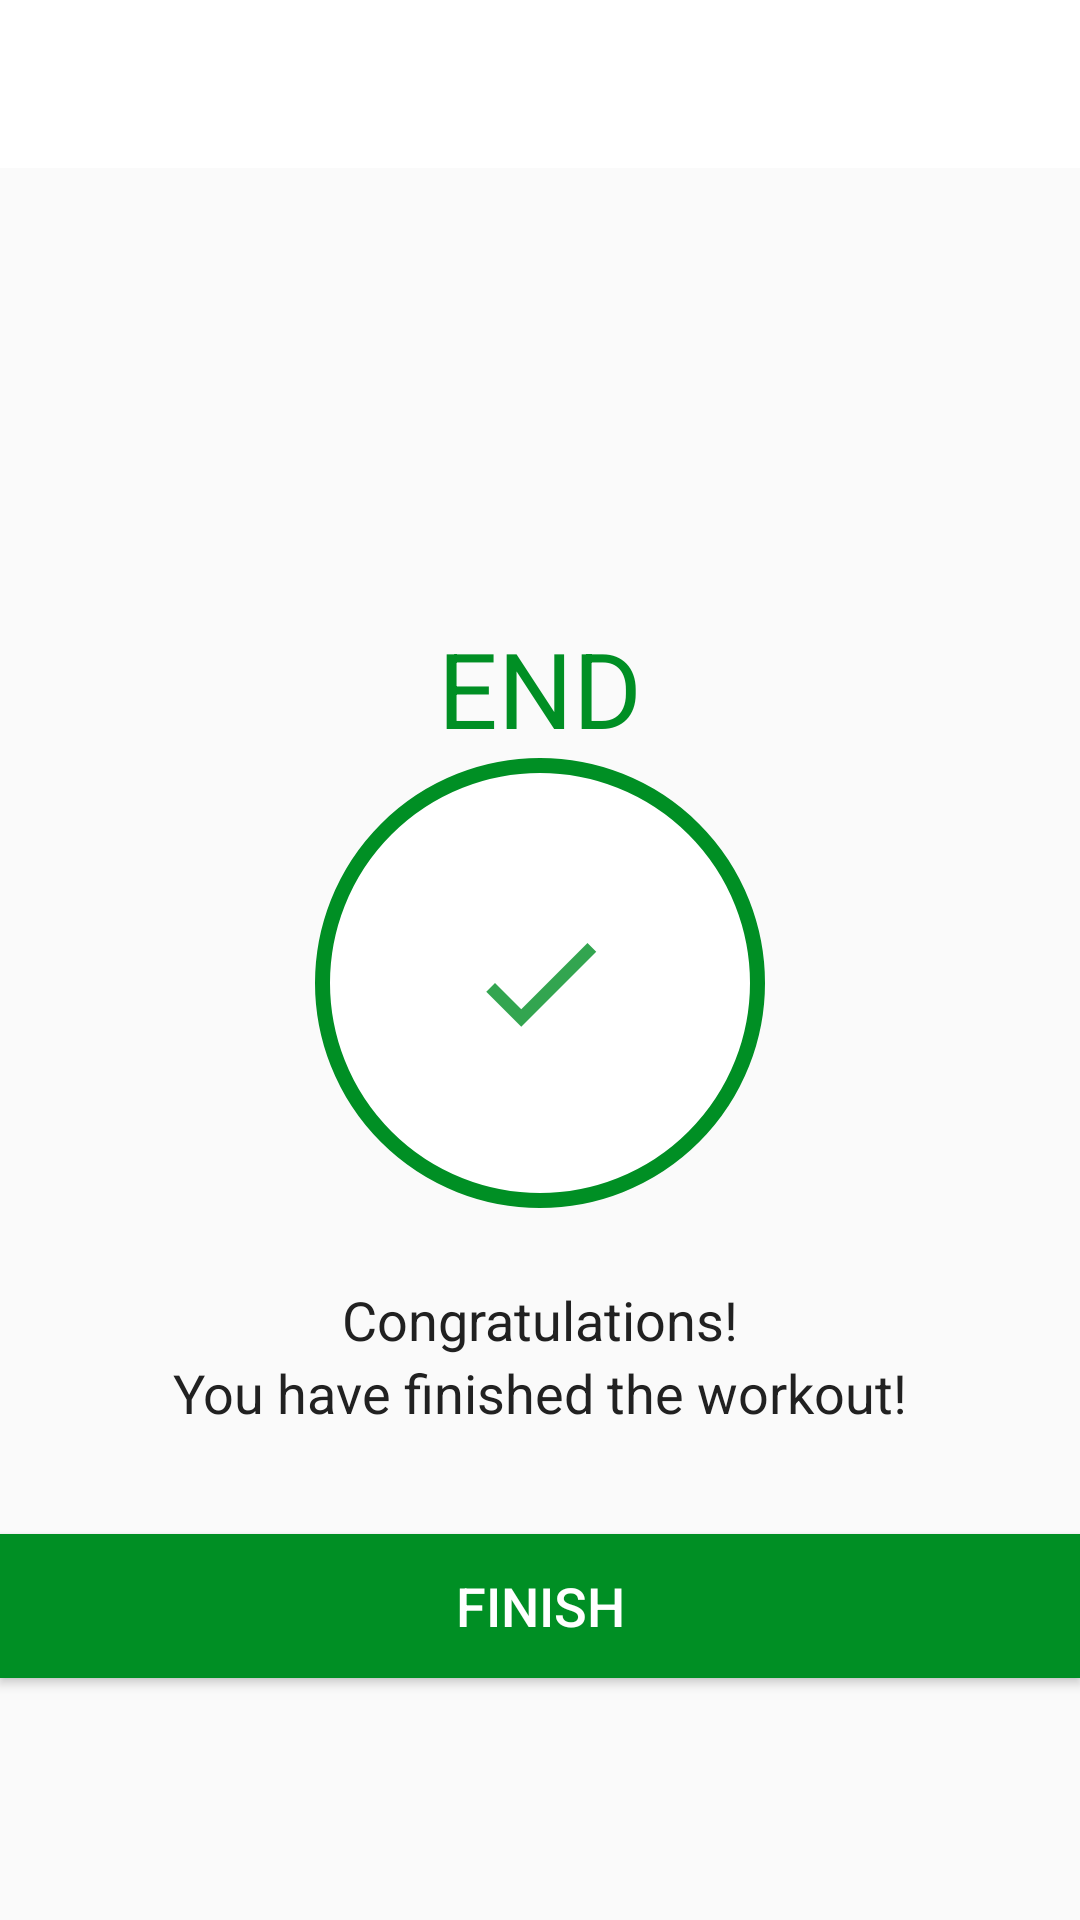

Android layout source for this screen:
<!-- AndroidManifest.xml: activity theme Theme.AppCompat.Light.NoActionBar -->
<!-- res/layout/activity_finish.xml -->
<?xml version="1.0" encoding="utf-8"?>

<LinearLayout xmlns:android="http://schemas.android.com/apk/res/android"
    xmlns:app="http://schemas.android.com/apk/res-auto"
    xmlns:tools="http://schemas.android.com/tools"
    android:layout_width="match_parent"
    android:layout_height="match_parent"
    tools:context=".FinishActivity"
    android:orientation="vertical"
    android:gravity="center_horizontal">

    <androidx.appcompat.widget.Toolbar
        android:id="@+id/toolbar_finish_activity"
        android:layout_width="match_parent"
        android:layout_height="?android:attr/actionBarSize"
        android:background="#FFFFFF"/>

    <TextView
        android:id="@+id/tvEnd"
        android:layout_width="wrap_content"
        android:layout_height="wrap_content"
        android:layout_marginTop="150dp"
        android:text="END"
        android:textColor="@color/colorAccent"
        android:textSize="35sp"/>

    <LinearLayout
        android:layout_width="150dp"
        android:layout_height="150dp"
        android:layout_gravity="center"
        android:background="@drawable/item_circular_color_accent_border"
        android:gravity="center">

        <ImageView
            android:layout_width="50dp"
            android:layout_height="50dp"
            android:contentDescription="@string/image"
            android:src="@drawable/action_done"/>

    </LinearLayout>

    <TextView
        android:layout_width="wrap_content"
        android:layout_height="wrap_content"
        android:layout_marginTop="25dp"
        android:text="Congratulations!"
        android:textColor="#212121"
        android:textSize="18sp"/>

    <TextView
        android:layout_width="wrap_content"
        android:layout_height="wrap_content"
        android:text="You have finished the workout!"
        android:textColor="#212121"
        android:textSize="18sp"/>

    <Button
        android:id="@+id/btnFinish"
        android:layout_width="match_parent"
        android:layout_height="wrap_content"
        android:layout_gravity="bottom"
        android:layout_marginTop="35dp"
        android:background="@color/colorAccent"
        android:text="Finish"
        android:textColor="#FFFFFF"
        android:textSize="18sp"/>

</LinearLayout>
<!-- resources referenced by this layout -->
<resources>
  <color name="colorAccent">#008F24</color>
  <!-- drawable action_done (drawable) -->
  <?xml version="1.0" encoding="utf-8"?>
  
  <vector xmlns:android="http://schemas.android.com/apk/res/android"
      android:width="24dp"
      android:height="24dp"
      android:viewportHeight="24"
      android:viewportWidth="24"
      android:tint="#008F24"
      android:alpha="0.8">
  
      <path
          android:fillColor="#FF000000"
          android:pathData="M9,16.2L4.8,12l-1.4,1.4L9,19 21,7l-1.4,-1.4L9,16.2z"/>
  
  </vector>
  <!-- drawable item_circular_color_accent_border (drawable) -->
  <?xml version="1.0" encoding="utf-8"?>
  
  <shape xmlns:android="http://schemas.android.com/apk/res/android"
      android:shape="oval">
  
      <stroke android:width="5dp"
          android:color="@color/colorAccent"/>
  
      <solid android:color="@color/colorWhite"/>
  
  
  
  </shape>
  <string name="image">image</string>
  <color name="colorWhite">#FFFFFF</color>
</resources>
